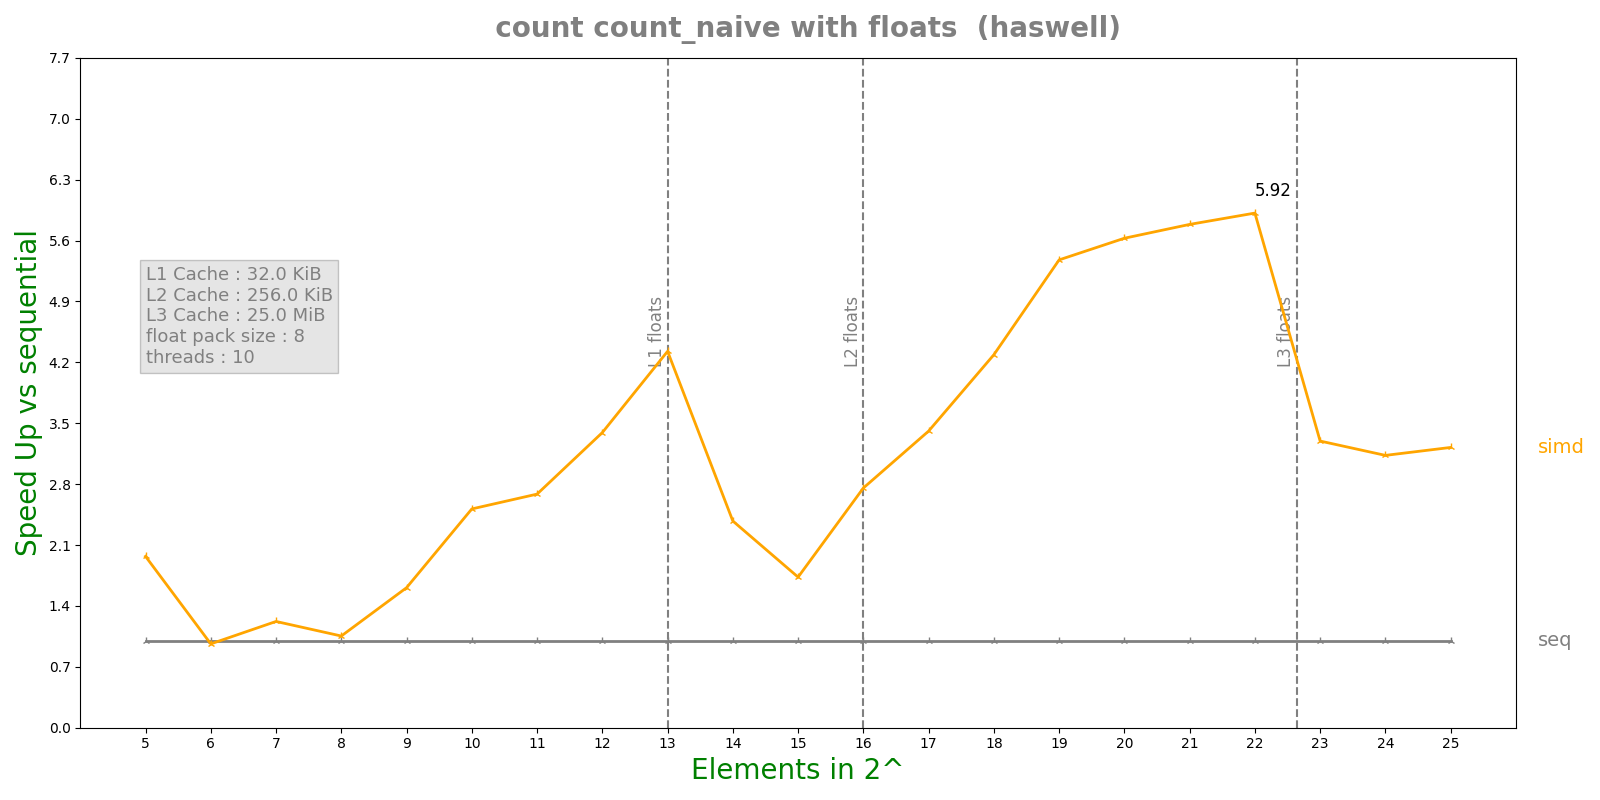

Values plotted in this chart, from the file beside it:
n, lane, threads, seq, simd, par, simdpar
5, 8, 10, 8.9784e-07, 4.5584e-07, 8.83904e-05, 5.50995e-07
6, 8, 10, 4.1928e-07, 4.3506e-07, 2.97443e-05, 5.31175e-07
7, 8, 10, 5.1132e-07, 4.1862e-07, 2.94422e-05, 6.25145e-07
8, 8, 10, 6.7132e-07, 6.368e-07, 3.02202e-05, 6.6891e-07
9, 8, 10, 8.696e-07, 5.4026e-07, 2.97164e-05, 8.1364e-07
10, 8, 10, 1.44742e-06, 5.7556e-07, 2.95196e-05, 9.7721e-07
11, 8, 10, 2.46917e-06, 9.1952e-07, 2.94037e-05, 1.32935e-06
12, 8, 10, 4.449e-06, 1.31136e-06, 3.13221e-05, 2.62478e-06
13, 8, 10, 8.63825e-06, 1.99668e-06, 2.93531e-05, 4.41657e-06
14, 8, 10, 1.62952e-05, 6.85824e-06, 3.15888e-05, 1.43208e-05
15, 8, 10, 3.22538e-05, 1.86312e-05, 2.76047e-05, 2.31688e-05
16, 8, 10, 6.43423e-05, 2.33529e-05, 3.09294e-05, 3.5495e-05
17, 8, 10, 0.000127, 3.72575e-05, 3.47692e-05, 5.85714e-05
18, 8, 10, 0.0002527, 5.89404e-05, 4.56262e-05, 0.0001042
19, 8, 10, 0.0005415, 0.0001007, 0.0002163, 0.0001768
20, 8, 10, 0.001049, 0.0001864, 0.0002571, 0.0002775
21, 8, 10, 0.002027, 0.0003504, 0.0003266, 0.0004456
22, 8, 10, 0.004067, 0.0006875, 0.0004913, 0.0007807
23, 8, 10, 0.008757, 0.002658, 0.00113, 0.002523
24, 8, 10, 0.01781, 0.005691, 0.002215, 0.005645
25, 8, 10, 0.03567, 0.01107, 0.004046, 0.01113
